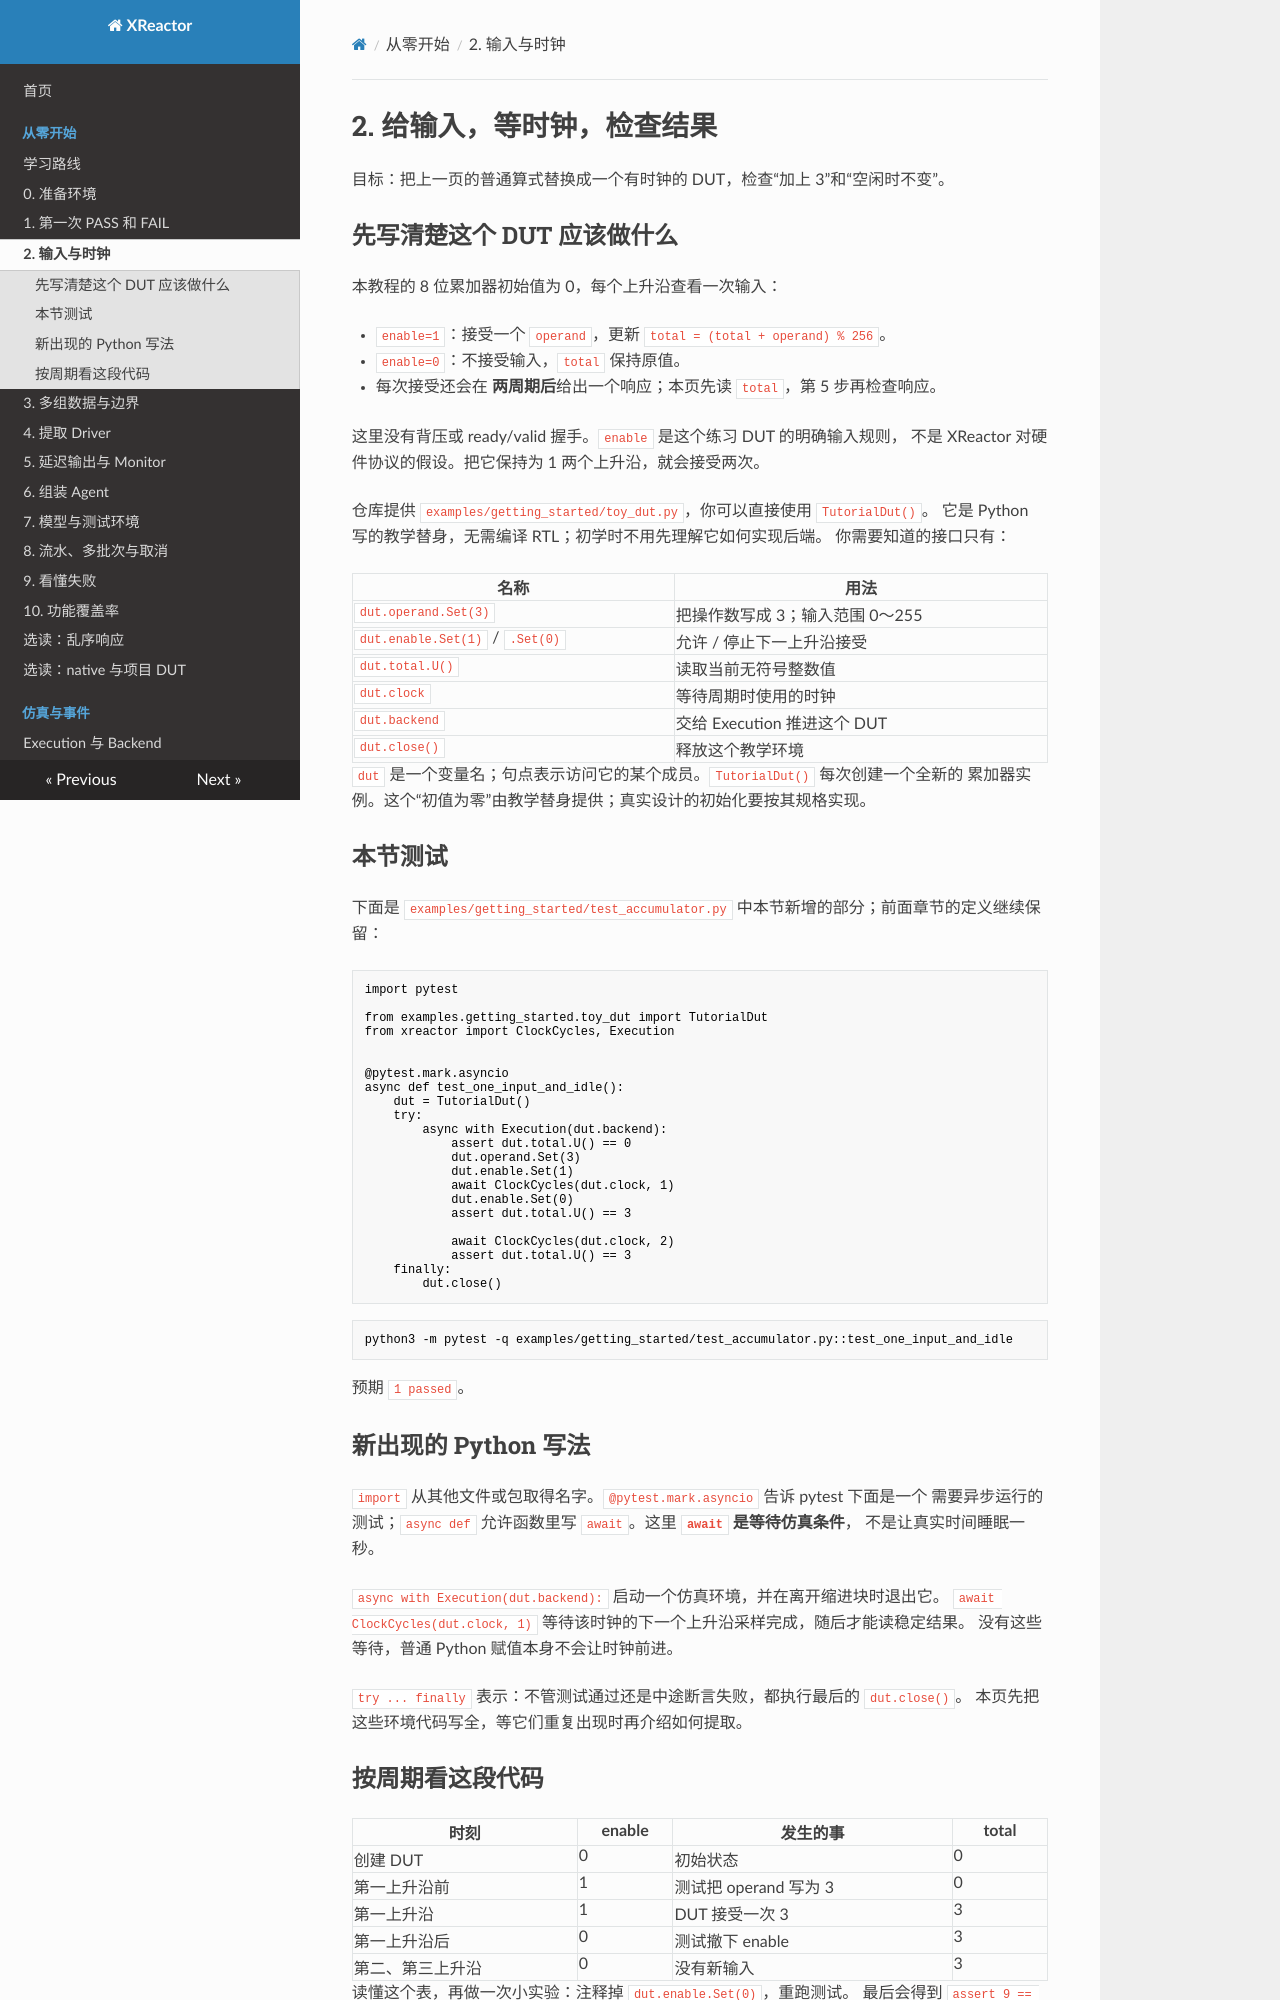

repository: Makiras/xreactor · page: getting-started/clock-and-input/index.html · generator: mkdocs

# 2. 给输入，等时钟，检查结果

目标：把上一页的普通算式替换成一个有时钟的 DUT，检查“加上 3”和“空闲时不变”。

## 先写清楚这个 DUT 应该做什么

本教程的 8 位累加器初始值为 0，每个上升沿查看一次输入：

- `enable=1`：接受一个 `operand`，更新 `total = (total + operand) % 256`。
- `enable=0`：不接受输入，`total` 保持原值。
- 每次接受还会在 **两周期后**给出一个响应；本页先读 `total`，第 5 步再检查响应。

这里没有背压或 ready/valid 握手。`enable` 是这个练习 DUT 的明确输入规则，
不是 XReactor 对硬件协议的假设。把它保持为 1 两个上升沿，就会接受两次。

仓库提供 `examples/getting_started/toy_dut.py`，你可以直接使用 `TutorialDut()`。
它是 Python 写的教学替身，无需编译 RTL；初学时不用先理解它如何实现后端。
你需要知道的接口只有：

| 名称 | 用法 |
| --- | --- |
| `dut.operand.Set(3)` | 把操作数写成 3；输入范围 0～255 |
| `dut.enable.Set(1)` / `.Set(0)` | 允许 / 停止下一上升沿接受 |
| `dut.total.U()` | 读取当前无符号整数值 |
| `dut.clock` | 等待周期时使用的时钟 |
| `dut.backend` | 交给 Execution 推进这个 DUT |
| `dut.close()` | 释放这个教学环境 |

`dut` 是一个变量名；句点表示访问它的某个成员。`TutorialDut()` 每次创建一个全新的
累加器实例。这个“初值为零”由教学替身提供；真实设计的初始化要按其规格实现。

## 本节测试

下面是 `examples/getting_started/test_accumulator.py` 中本节新增的部分；前面章节的定义继续保留：

<!-- executable-example: examples/getting_started/test_accumulator.py#clock -->
```python
import pytest

from examples.getting_started.toy_dut import TutorialDut
from xreactor import ClockCycles, Execution


@pytest.mark.asyncio
async def test_one_input_and_idle():
    dut = TutorialDut()
    try:
        async with Execution(dut.backend):
            assert dut.total.U() == 0
            dut.operand.Set(3)
            dut.enable.Set(1)
            await ClockCycles(dut.clock, 1)
            dut.enable.Set(0)
            assert dut.total.U() == 3

            await ClockCycles(dut.clock, 2)
            assert dut.total.U() == 3
    finally:
        dut.close()
```

```bash
python3 -m pytest -q examples/getting_started/test_accumulator.py::test_one_input_and_idle
```

预期 `1 passed`。

## 新出现的 Python 写法

`import` 从其他文件或包取得名字。`@pytest.mark.asyncio` 告诉 pytest 下面是一个
需要异步运行的测试；`async def` 允许函数里写 `await`。这里 **`await` 是等待仿真条件**，
不是让真实时间睡眠一秒。

`async with Execution(dut.backend):` 启动一个仿真环境，并在离开缩进块时退出它。
`await ClockCycles(dut.clock, 1)` 等待该时钟的下一个上升沿采样完成，随后才能读稳定结果。
没有这些等待，普通 Python 赋值本身不会让时钟前进。

`try ... finally` 表示：不管测试通过还是中途断言失败，都执行最后的 `dut.close()`。
本页先把这些环境代码写全，等它们重复出现时再介绍如何提取。
